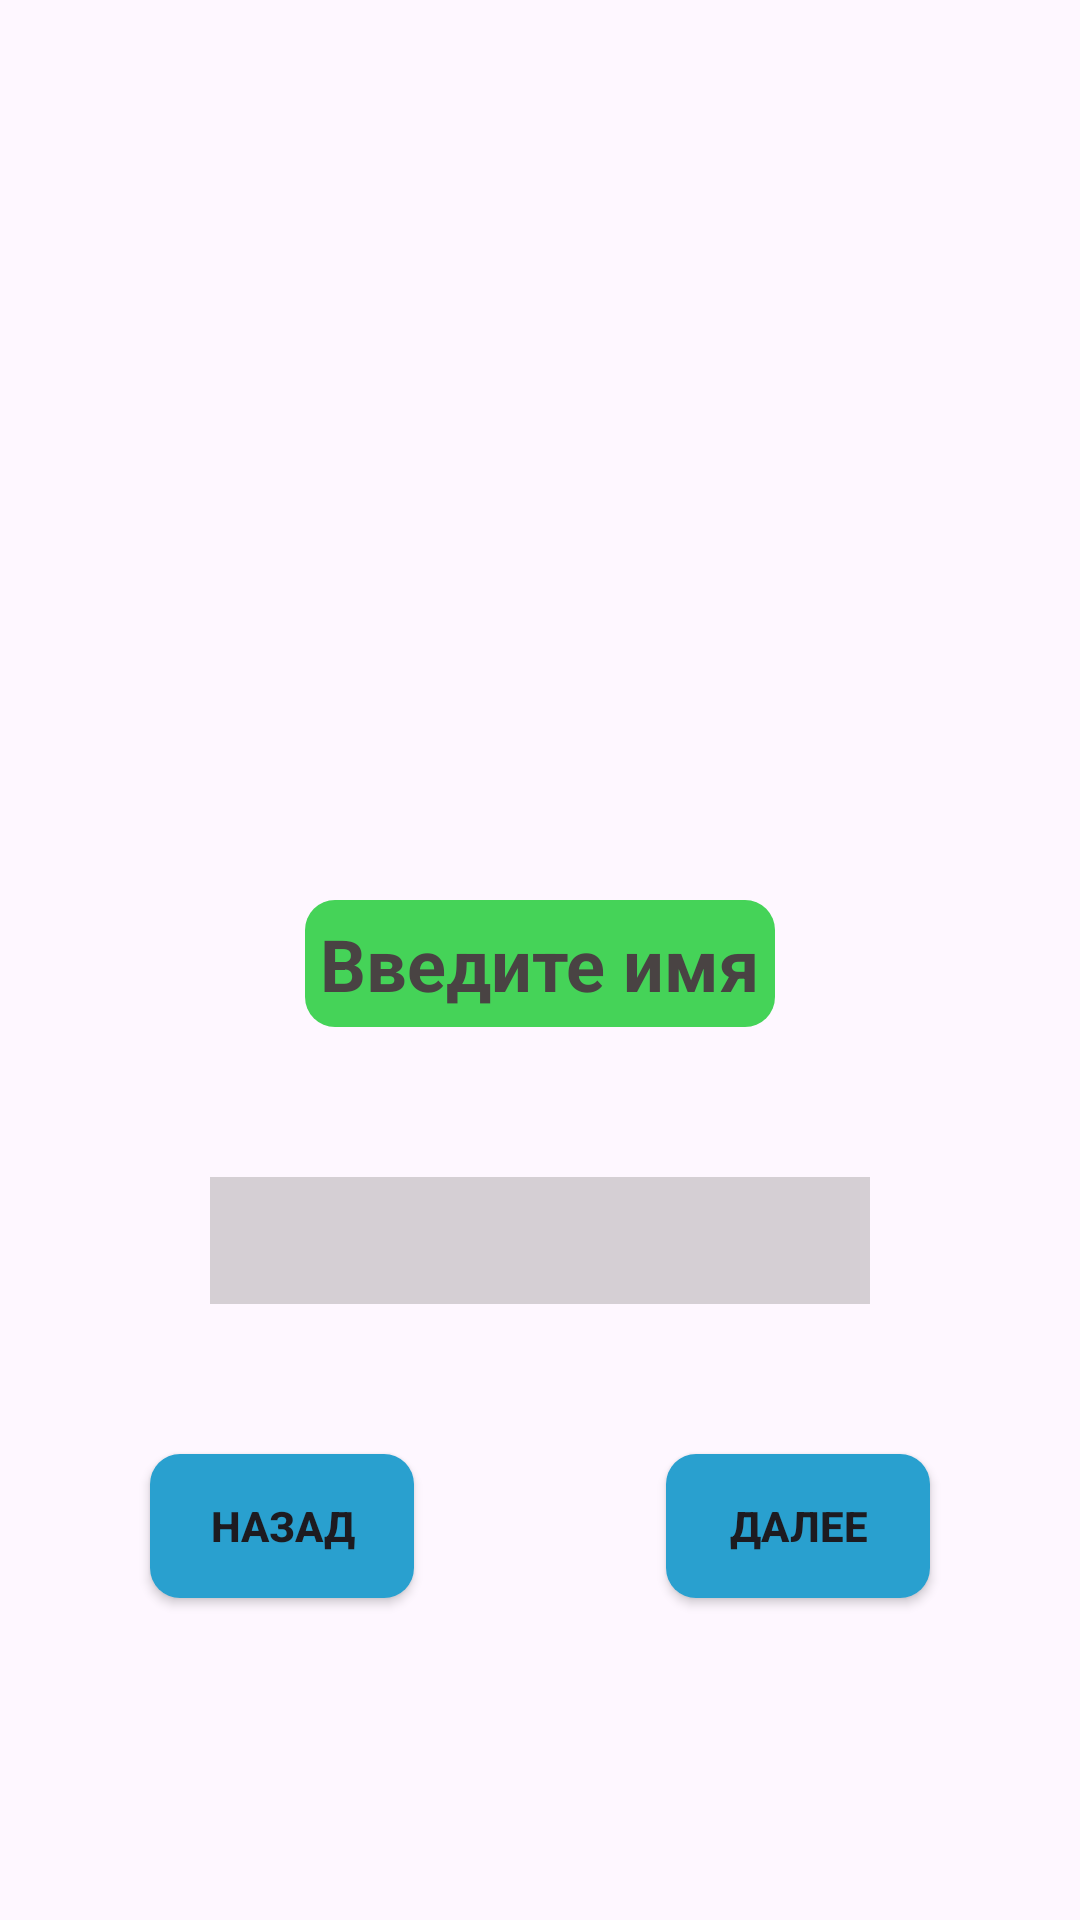

Layout XML and referenced resources for this Android screen:
<!-- AndroidManifest.xml: application theme Theme.SurfTask03 -->
<!-- res/layout/input_first_name.xml -->
<?xml version="1.0" encoding="utf-8"?>
<androidx.constraintlayout.widget.ConstraintLayout xmlns:android="http://schemas.android.com/apk/res/android"
    xmlns:app="http://schemas.android.com/apk/res-auto"
    xmlns:tools="http://schemas.android.com/tools"
    android:layout_width="match_parent"
    android:layout_height="match_parent">

    <TextView
        android:id="@+id/textView"
        android:layout_width="wrap_content"
        android:layout_height="wrap_content"
        android:layout_marginTop="300dp"
        android:background="@drawable/text_view_bg"
        android:padding="5dp"
        android:text="Введите имя"
        android:textColor="#494343"
        android:textSize="24sp"
        android:textStyle="bold"
        app:layout_constraintEnd_toEndOf="parent"
        app:layout_constraintStart_toStartOf="parent"
        app:layout_constraintTop_toTopOf="parent" />

    <androidx.appcompat.widget.AppCompatButton
        android:id="@+id/ifnNextButton"
        android:layout_width="wrap_content"
        android:layout_height="wrap_content"
        android:layout_marginTop="50dp"
        android:layout_marginEnd="50dp"
        android:background="@drawable/button_bg"
        android:text="Далее"
        android:textStyle="bold"
        app:layout_constraintEnd_toEndOf="parent"
        app:layout_constraintTop_toBottomOf="@+id/ifnEditText" />

    <androidx.appcompat.widget.AppCompatButton
        android:id="@+id/ifnBackButton"
        android:layout_width="wrap_content"
        android:layout_height="wrap_content"
        android:layout_marginStart="50dp"
        android:layout_marginTop="50dp"
        android:background="@drawable/button_bg"
        android:text="Назад"
        android:textStyle="bold"
        app:layout_constraintStart_toStartOf="parent"
        app:layout_constraintTop_toBottomOf="@+id/ifnEditText" />

    <EditText
        android:id="@+id/ifnEditText"
        android:layout_width="0dp"
        android:layout_height="wrap_content"
        android:layout_marginHorizontal="70dp"
        android:layout_marginTop="50dp"
        android:background="#4D737070"
        android:padding="5dp"
        android:textSize="24sp"
        app:layout_constraintEnd_toEndOf="parent"
        app:layout_constraintStart_toStartOf="parent"
        app:layout_constraintTop_toBottomOf="@+id/textView" />
</androidx.constraintlayout.widget.ConstraintLayout>
<!-- resources referenced by this layout -->
<resources>
  <!-- drawable button_bg (drawable) -->
  <?xml version="1.0" encoding="UTF-8"?>
  <shape xmlns:android="http://schemas.android.com/apk/res/android">
      <solid android:color="#29A0CF"/>
      <corners android:radius="10dp"/>
      <padding android:left="0dp" android:top="0dp" android:right="0dp" android:bottom="0dp" />
  </shape>
  <!-- drawable text_view_bg (drawable) -->
  <?xml version="1.0" encoding="UTF-8"?>
  <shape xmlns:android="http://schemas.android.com/apk/res/android">
      <solid android:color="#45D358"/>
      <corners android:radius="10dp"/>
      <padding android:left="0dp" android:top="0dp" android:right="0dp" android:bottom="0dp" />
  </shape>
  <style name="Theme.SurfTask03" parent="Base.Theme.SurfTask03" />
  <style name="Base.Theme.SurfTask03" parent="Theme.Material3.DayNight.NoActionBar">
          
          
      </style>
</resources>
